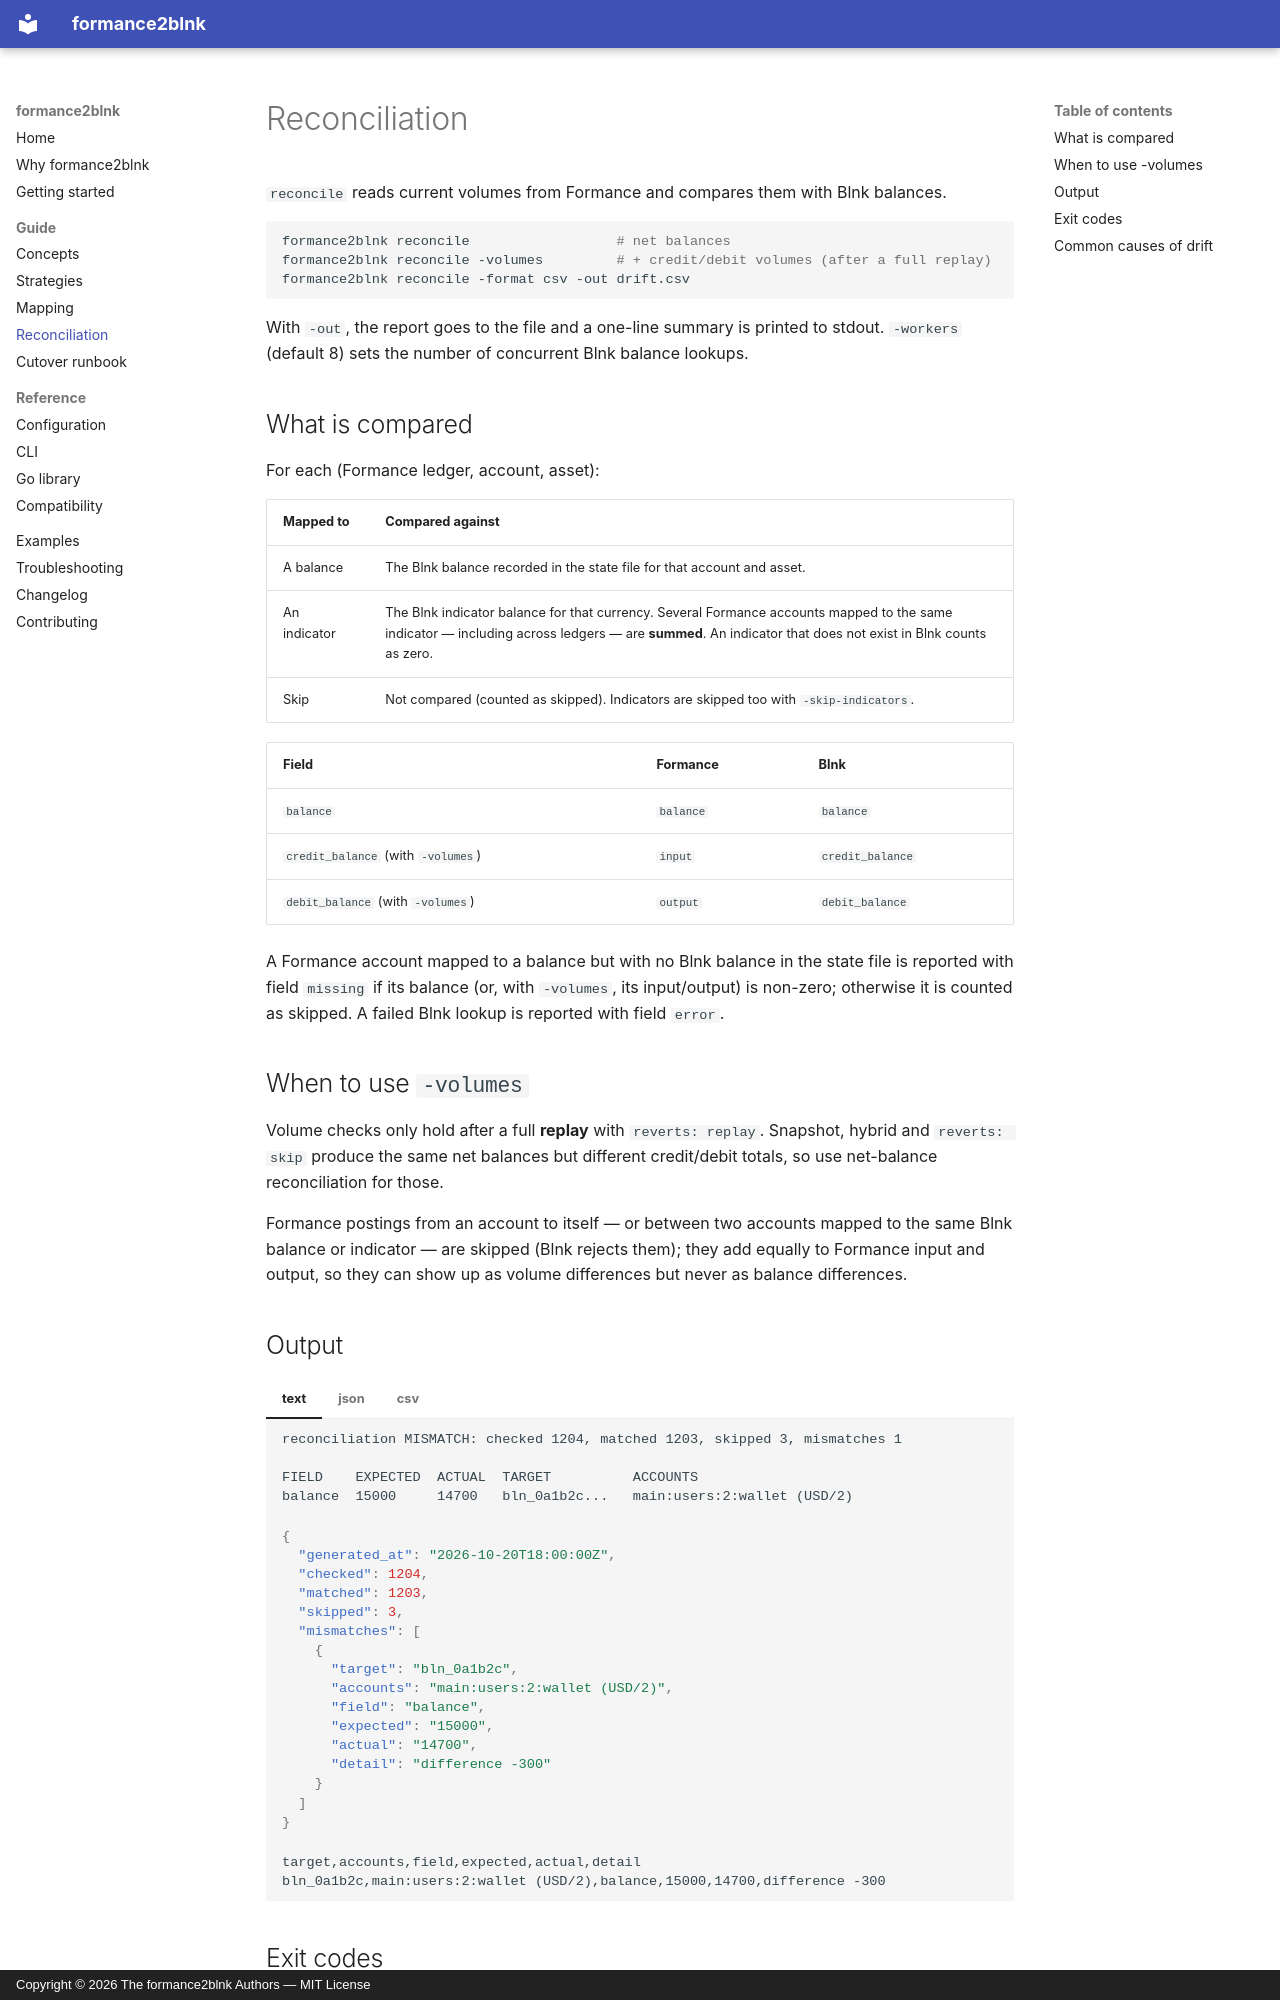

repository: otyang/formance2blnk · page: reconciliation/index.html · generator: mkdocs · copyright: Copyright © 2026 The formance2blnk Authors — MIT License

# Reconciliation

`reconcile` reads current volumes from Formance and compares them with Blnk balances.

```bash
formance2blnk reconcile                  # net balances
formance2blnk reconcile -volumes         # + credit/debit volumes (after a full replay)
formance2blnk reconcile -format csv -out drift.csv
```

With `-out`, the report goes to the file and a one-line summary is printed to stdout. `-workers` (default 8) sets the number of concurrent Blnk balance lookups.

## What is compared

For each (Formance ledger, account, asset):

| Mapped to | Compared against |
| --- | --- |
| A balance | The Blnk balance recorded in the state file for that account and asset. |
| An indicator | The Blnk indicator balance for that currency. Several Formance accounts mapped to the same indicator — including across ledgers — are **summed**. An indicator that does not exist in Blnk counts as zero. |
| Skip | Not compared (counted as skipped). Indicators are skipped too with `-skip-indicators`. |

| Field | Formance | Blnk |
| --- | --- | --- |
| `balance` | `balance` | `balance` |
| `credit_balance` (with `-volumes`) | `input` | `credit_balance` |
| `debit_balance` (with `-volumes`) | `output` | `debit_balance` |

A Formance account mapped to a balance but with no Blnk balance in the state file is reported with field `missing` if its balance (or, with `-volumes`, its input/output) is non-zero; otherwise it is counted as skipped. A failed Blnk lookup is reported with field `error`.

## When to use `-volumes`

Volume checks only hold after a full **replay** with `reverts: replay`. Snapshot, hybrid and `reverts: skip` produce the same net balances but different credit/debit totals, so use net-balance reconciliation for those.

Formance postings from an account to itself — or between two accounts mapped to the same Blnk balance or indicator — are skipped (Blnk rejects them); they add equally to Formance input and output, so they can show up as volume differences but never as balance differences.
